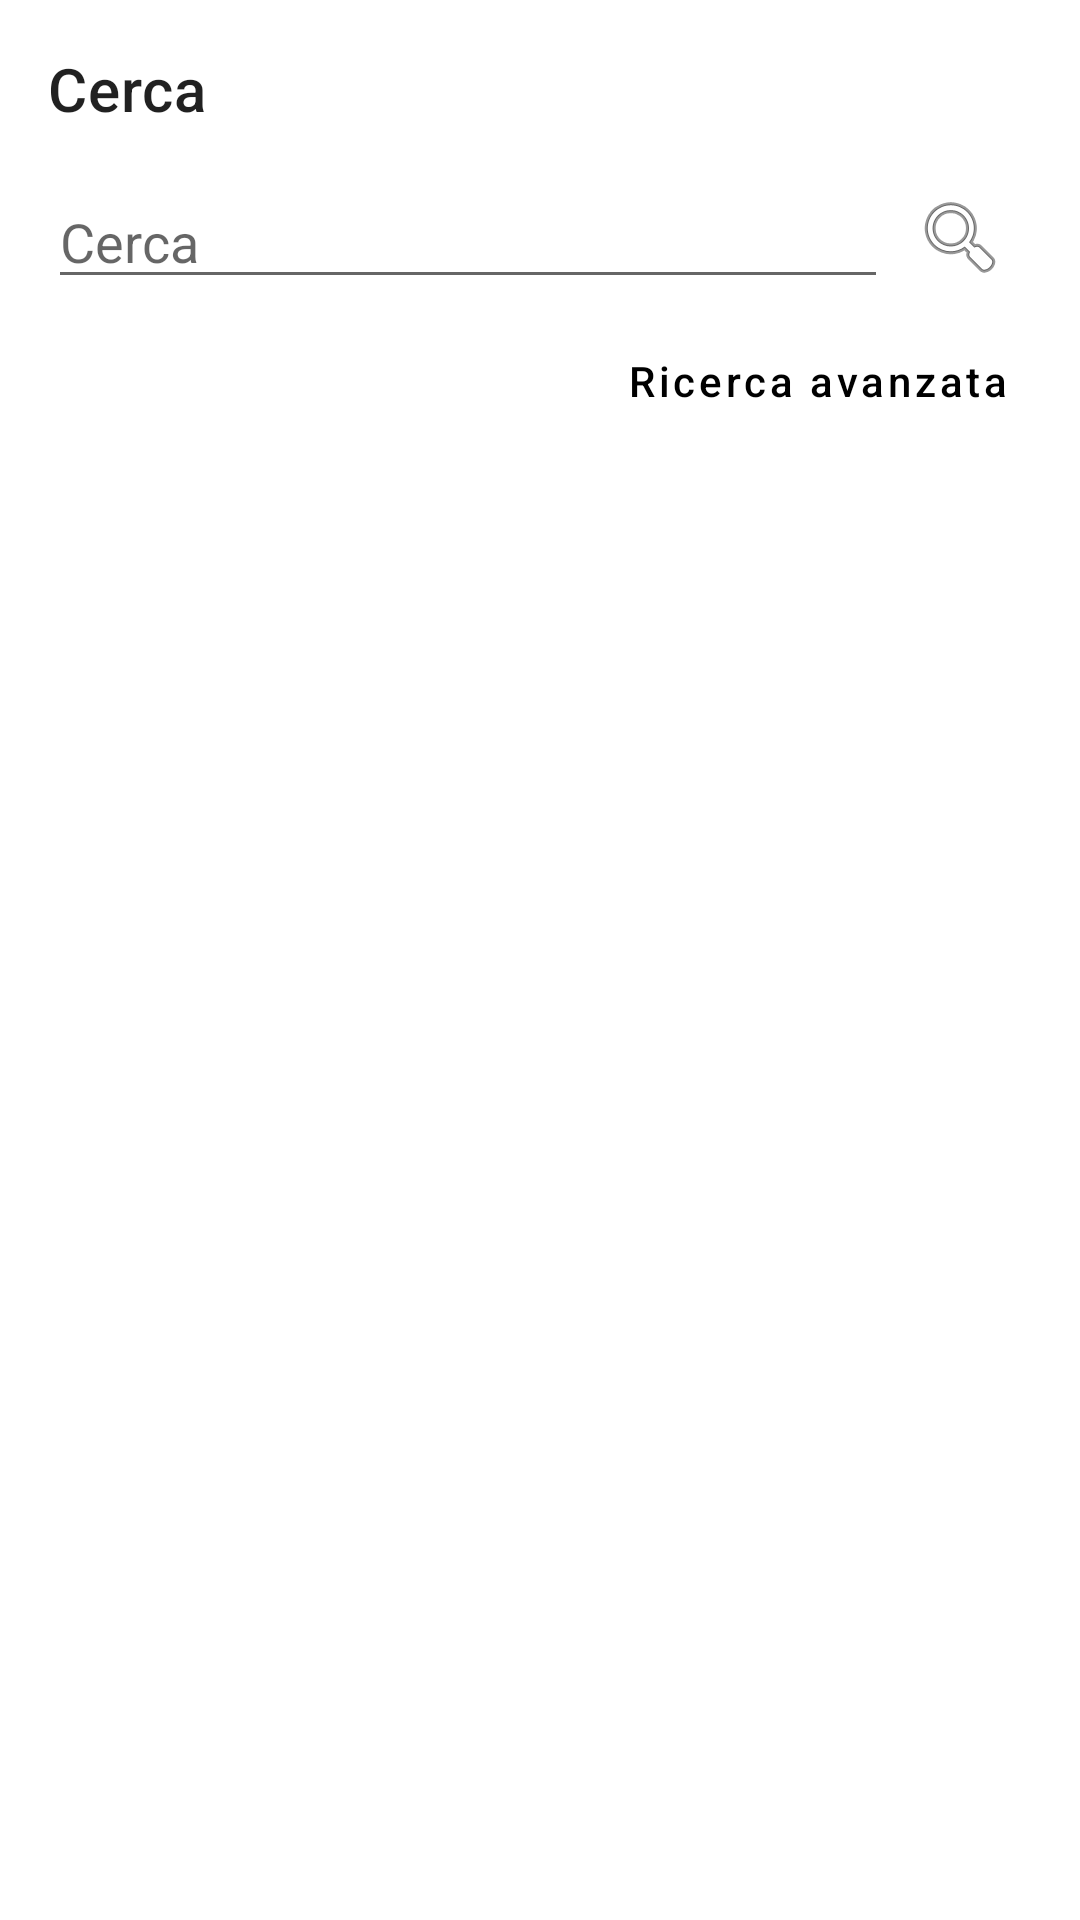

Here is an Android app screen rendered from its layout file. Give the layout XML and the strings, colors and styles it references.
<!-- AndroidManifest.xml: fallback theme Theme.MaterialComponents.DayNight.NoActionBar -->
<!-- res/layout/bottom_sheet_search.xml -->
<?xml version="1.0" encoding="utf-8"?>
<LinearLayout xmlns:android="http://schemas.android.com/apk/res/android"
    android:layout_width="match_parent"
    android:layout_height="wrap_content"
    android:orientation="vertical"
    android:padding="16dp"
    android:background="?attr/colorSurface">

    <TextView
        android:layout_width="match_parent"
        android:layout_height="wrap_content"
        android:text="@string/search"
        android:textAppearance="@style/TextAppearance.MaterialComponents.Headline6"
        android:paddingBottom="12dp" />

    <LinearLayout
        android:layout_width="match_parent"
        android:layout_height="wrap_content"
        android:orientation="horizontal"
        android:gravity="center_vertical">

        <EditText
            android:id="@+id/search_edittext"
            android:layout_width="0dp"
            android:layout_height="wrap_content"
            android:layout_weight="1"
            android:autofillHints=""
            android:hint="@string/search"
            android:inputType="text"
            android:imeOptions="actionSearch" />

        <ImageButton
            android:id="@+id/search_go_btn"
            android:layout_width="48dp"
            android:layout_height="48dp"
            android:background="?attr/selectableItemBackgroundBorderless"
            android:src="@android:drawable/ic_menu_search"
            android:contentDescription="@string/search" />
    </LinearLayout>

    <Button
        android:id="@+id/search_advanced_btn"
        style="@style/Widget.MaterialComponents.Button.TextButton"
        android:layout_width="wrap_content"
        android:layout_height="wrap_content"
        android:text="@string/advanced_search"
        android:layout_gravity="end"
        android:textColor="?attr/colorOnSurface"
        android:textAllCaps="false"/>
</LinearLayout>
<!-- resources referenced by this layout -->
<resources>
  <string name="advanced_search">Ricerca avanzata</string>
  <string name="search">Cerca</string>
</resources>
